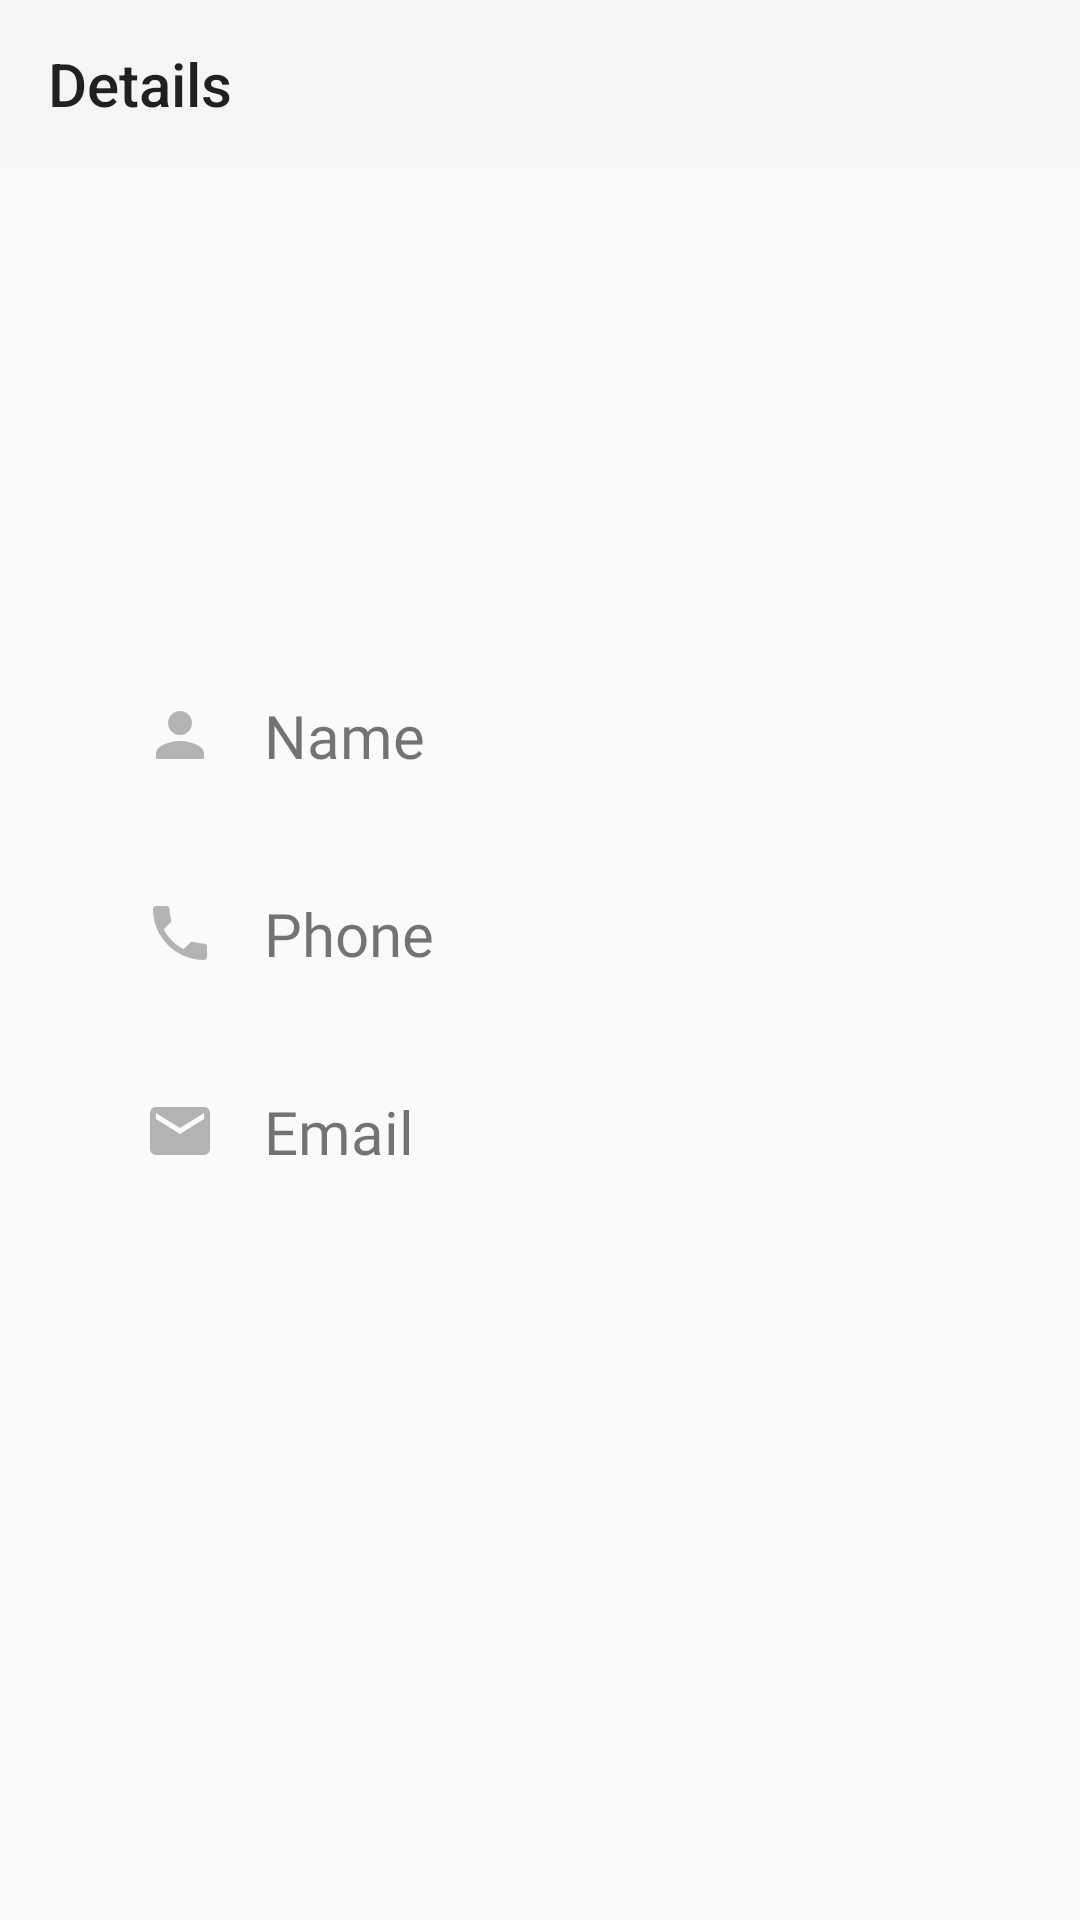

This screen was rendered from an Android layout file. Write that file and the resources it references.
<!-- AndroidManifest.xml: application theme Theme.AppCompat.DayNight.NoActionBar -->
<!-- res/layout/activity_details.xml -->
<?xml version="1.0" encoding="utf-8"?>
<FrameLayout xmlns:android="http://schemas.android.com/apk/res/android"
    xmlns:app="http://schemas.android.com/apk/res-auto"
    xmlns:tools="http://schemas.android.com/tools"
    android:layout_width="match_parent"
    android:layout_height="match_parent"
    android:id="@+id/vDetails"
    tools:context=".ui.details.DetailsActivity">

    <ProgressBar
        android:id="@+id/progress_bar"
        android:layout_width="wrap_content"
        android:layout_height="wrap_content"
        android:layout_gravity="center"
        android:indeterminate="true"
        tools:visibility="gone" />

    <androidx.constraintlayout.widget.ConstraintLayout
        android:id="@+id/character_cl"
        android:layout_width="match_parent"
        android:layout_height="match_parent">

        <androidx.appcompat.widget.AppCompatImageView
            android:id="@+id/image"
            android:layout_width="100dp"
            android:layout_height="100dp"
            android:layout_marginTop="32dp"
            app:layout_constraintEnd_toEndOf="parent"
            app:layout_constraintStart_toStartOf="parent"
            app:layout_constraintTop_toBottomOf="@+id/toolbar" />


        <androidx.constraintlayout.widget.ConstraintLayout
            android:id="@+id/constraintLayout2"
            android:layout_width="match_parent"
            android:layout_height="50dp"
            android:layout_marginStart="24dp"
            android:layout_marginTop="32dp"
            android:layout_marginEnd="24dp"
            app:layout_constraintEnd_toEndOf="parent"
            app:layout_constraintStart_toStartOf="parent"
            app:layout_constraintTop_toBottomOf="@+id/image">

            <ImageView
                android:id="@+id/imageView"
                android:layout_width="wrap_content"
                android:layout_height="wrap_content"
                android:layout_marginStart="24dp"
                app:layout_constraintBottom_toBottomOf="parent"
                app:layout_constraintStart_toStartOf="parent"
                app:layout_constraintTop_toTopOf="parent"
                app:srcCompat="@drawable/ic_name" />

            <TextView
                android:id="@+id/name"
                android:layout_width="wrap_content"
                android:layout_height="wrap_content"
                android:layout_marginStart="16dp"
                android:text="Name"
                android:textSize="20sp"
                android:fontFamily="@font/itim_regular"
                app:layout_constraintBottom_toBottomOf="@+id/imageView"
                app:layout_constraintStart_toEndOf="@+id/imageView"
                app:layout_constraintTop_toTopOf="@+id/imageView" />
        </androidx.constraintlayout.widget.ConstraintLayout>

        <androidx.constraintlayout.widget.ConstraintLayout
            android:layout_width="match_parent"
            android:layout_height="50dp"
            android:layout_marginStart="24dp"
            android:layout_marginTop="16dp"
            android:layout_marginEnd="24dp"
            app:layout_constraintEnd_toEndOf="parent"
            app:layout_constraintHorizontal_bias="0.0"
            app:layout_constraintStart_toStartOf="parent"
            app:layout_constraintTop_toBottomOf="@+id/constraintLayout3">

            <ImageView
                android:id="@+id/email_icon"
                android:layout_width="wrap_content"
                android:layout_height="wrap_content"
                android:layout_marginStart="24dp"
                app:layout_constraintBottom_toBottomOf="parent"
                app:layout_constraintStart_toStartOf="parent"
                app:layout_constraintTop_toTopOf="parent"
                app:srcCompat="@drawable/ic_email" />

            <TextView
                android:id="@+id/email_address"
                android:layout_width="wrap_content"
                android:layout_height="wrap_content"
                android:layout_marginStart="16dp"
                android:text="Email"
                android:textSize="20sp"
                android:fontFamily="@font/itim_regular"
                app:layout_constraintBottom_toBottomOf="@+id/email_icon"
                app:layout_constraintStart_toEndOf="@+id/email_icon"
                app:layout_constraintTop_toTopOf="@+id/email_icon" />
        </androidx.constraintlayout.widget.ConstraintLayout>

        <androidx.constraintlayout.widget.ConstraintLayout
            android:id="@+id/constraintLayout3"
            android:layout_width="match_parent"
            android:layout_height="50dp"
            android:layout_marginStart="24dp"
            android:layout_marginTop="16dp"
            android:layout_marginEnd="24dp"
            app:layout_constraintEnd_toEndOf="parent"
            app:layout_constraintHorizontal_bias="0.0"
            app:layout_constraintStart_toStartOf="parent"
            app:layout_constraintTop_toBottomOf="@+id/constraintLayout2">

            <ImageView
                android:id="@+id/phone_imgview"
                android:layout_width="wrap_content"
                android:layout_height="wrap_content"
                android:layout_marginStart="24dp"
                app:layout_constraintBottom_toBottomOf="parent"
                app:layout_constraintStart_toStartOf="parent"
                app:layout_constraintTop_toTopOf="parent"
                app:srcCompat="@drawable/ic_baseline_phone_24" />

            <TextView
                android:id="@+id/phone_number"
                android:layout_width="wrap_content"
                android:layout_height="wrap_content"
                android:layout_marginStart="16dp"
                android:text="Phone"
                android:textSize="20sp"
                android:fontFamily="@font/itim_regular"
                app:layout_constraintBottom_toBottomOf="@+id/phone_imgview"
                app:layout_constraintStart_toEndOf="@+id/phone_imgview"
                app:layout_constraintTop_toTopOf="@+id/phone_imgview" />
        </androidx.constraintlayout.widget.ConstraintLayout>

        <Toolbar
            android:id="@+id/toolbar"
            android:layout_width="match_parent"
            android:layout_height="wrap_content"
            android:background="?attr/colorPrimary"
            android:minHeight="?attr/actionBarSize"
            android:title="Details"
            app:layout_constraintEnd_toEndOf="parent"
            app:layout_constraintStart_toStartOf="parent"
            app:layout_constraintTop_toTopOf="parent" />

    </androidx.constraintlayout.widget.ConstraintLayout>

</FrameLayout>
<!-- resources referenced by this layout -->
<resources>
  <!-- drawable ic_baseline_phone_24 (drawable) -->
  <vector android:height="24dp" android:tint="#B5B3B2"
      android:viewportHeight="24" android:viewportWidth="24"
      android:width="24dp" xmlns:android="http://schemas.android.com/apk/res/android">
      <path android:fillColor="@android:color/white" android:pathData="M6.62,10.79c1.44,2.83 3.76,5.14 6.59,6.59l2.2,-2.2c0.27,-0.27 0.67,-0.36 1.02,-0.24 1.12,0.37 2.33,0.57 3.57,0.57 0.55,0 1,0.45 1,1V20c0,0.55 -0.45,1 -1,1 -9.39,0 -17,-7.61 -17,-17 0,-0.55 0.45,-1 1,-1h3.5c0.55,0 1,0.45 1,1 0,1.25 0.2,2.45 0.57,3.57 0.11,0.35 0.03,0.74 -0.25,1.02l-2.2,2.2z"/>
  </vector>
  <!-- drawable ic_email (drawable) -->
  <vector android:height="24dp" android:tint="#B5B3B2"
      android:viewportHeight="24" android:viewportWidth="24"
      android:width="24dp" xmlns:android="http://schemas.android.com/apk/res/android">
      <path android:fillColor="@android:color/white" android:pathData="M20,4L4,4c-1.1,0 -1.99,0.9 -1.99,2L2,18c0,1.1 0.9,2 2,2h16c1.1,0 2,-0.9 2,-2L22,6c0,-1.1 -0.9,-2 -2,-2zM20,8l-8,5 -8,-5L4,6l8,5 8,-5v2z"/>
  </vector>
  <!-- drawable ic_name (drawable) -->
  <vector android:height="24dp" android:tint="#B5B3B2"
      android:viewportHeight="24" android:viewportWidth="24"
      android:width="24dp" xmlns:android="http://schemas.android.com/apk/res/android">
      <path android:fillColor="@android:color/white" android:pathData="M12,12c2.21,0 4,-1.79 4,-4s-1.79,-4 -4,-4 -4,1.79 -4,4 1.79,4 4,4zM12,14c-2.67,0 -8,1.34 -8,4v2h16v-2c0,-2.66 -5.33,-4 -8,-4z"/>
  </vector>
</resources>
